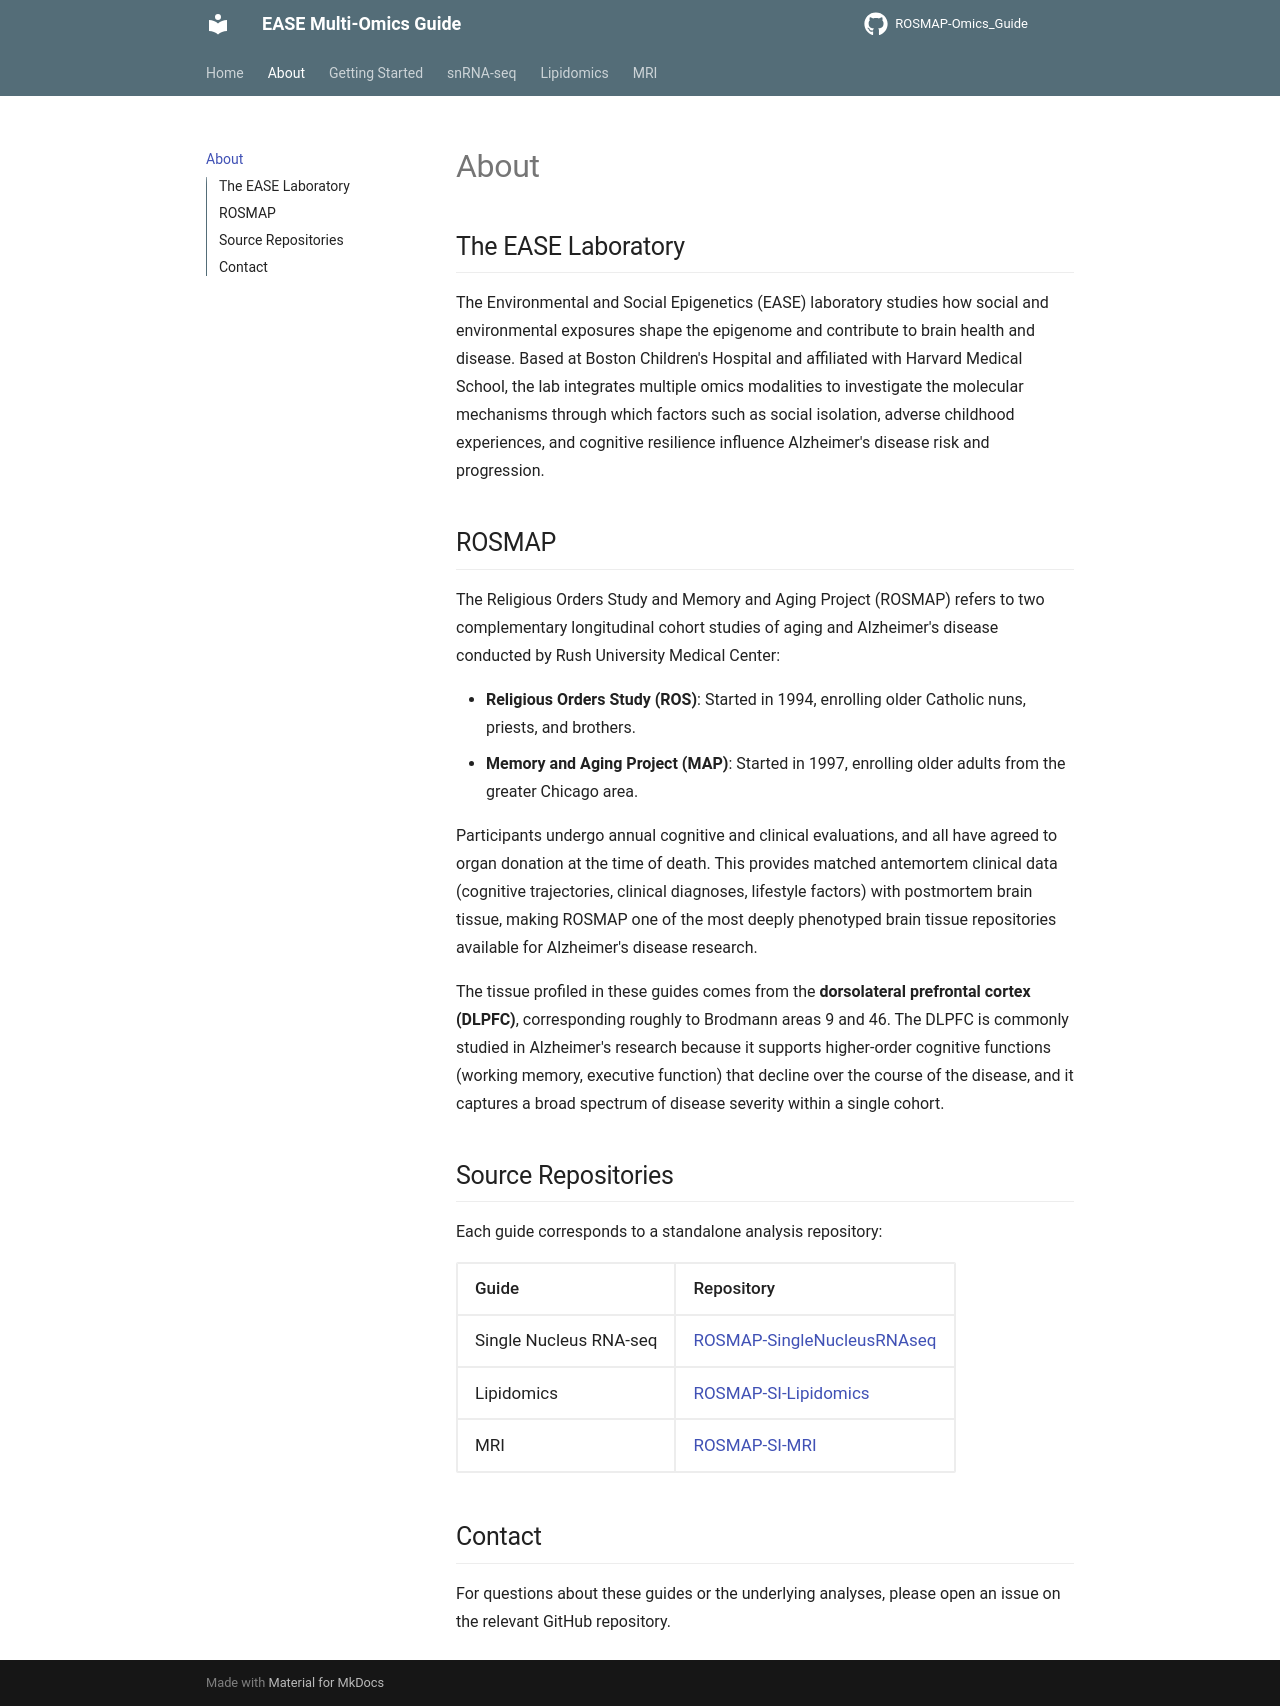

repository: Environmental-And-Social-Epigenetics/ROSMAP-Omics_Guide · page: about/index.html · generator: mkdocs

# About

## The EASE Laboratory

The Environmental and Social Epigenetics (EASE) laboratory studies how social and environmental exposures shape the epigenome and contribute to brain health and disease. Based at Boston Children's Hospital and affiliated with Harvard Medical School, the lab integrates multiple omics modalities to investigate the molecular mechanisms through which factors such as social isolation, adverse childhood experiences, and cognitive resilience influence Alzheimer's disease risk and progression.

## ROSMAP

The Religious Orders Study and Memory and Aging Project (ROSMAP) refers to two complementary longitudinal cohort studies of aging and Alzheimer's disease conducted by Rush University Medical Center:

- **Religious Orders Study (ROS)**: Started in 1994, enrolling older Catholic nuns, priests, and brothers.
- **Memory and Aging Project (MAP)**: Started in 1997, enrolling older adults from the greater Chicago area.

Participants undergo annual cognitive and clinical evaluations, and all have agreed to organ donation at the time of death. This provides matched antemortem clinical data (cognitive trajectories, clinical diagnoses, lifestyle factors) with postmortem brain tissue, making ROSMAP one of the most deeply phenotyped brain tissue repositories available for Alzheimer's disease research.

The tissue profiled in these guides comes from the **dorsolateral prefrontal cortex (DLPFC)**, corresponding roughly to Brodmann areas 9 and 46. The DLPFC is commonly studied in Alzheimer's research because it supports higher-order cognitive functions (working memory, executive function) that decline over the course of the disease, and it captures a broad spectrum of disease severity within a single cohort.

## Source Repositories

Each guide corresponds to a standalone analysis repository:

| Guide | Repository |
|-------|-----------|
| Single Nucleus RNA-seq | [ROSMAP-SingleNucleusRNAseq](https://github.com/Environmental-And-Social-Epigenetics/ROSMAP-SingleNucleusRNAseq) |
| Lipidomics | [ROSMAP-SI-Lipidomics](https://github.com/Environmental-And-Social-Epigenetics/ROSMAP-SI-Lipidomics) |
| MRI | [ROSMAP-SI-MRI](https://github.com/Environmental-And-Social-Epigenetics/ROSMAP-SI-MRI) |

## Contact

For questions about these guides or the underlying analyses, please open an issue on the relevant GitHub repository.
